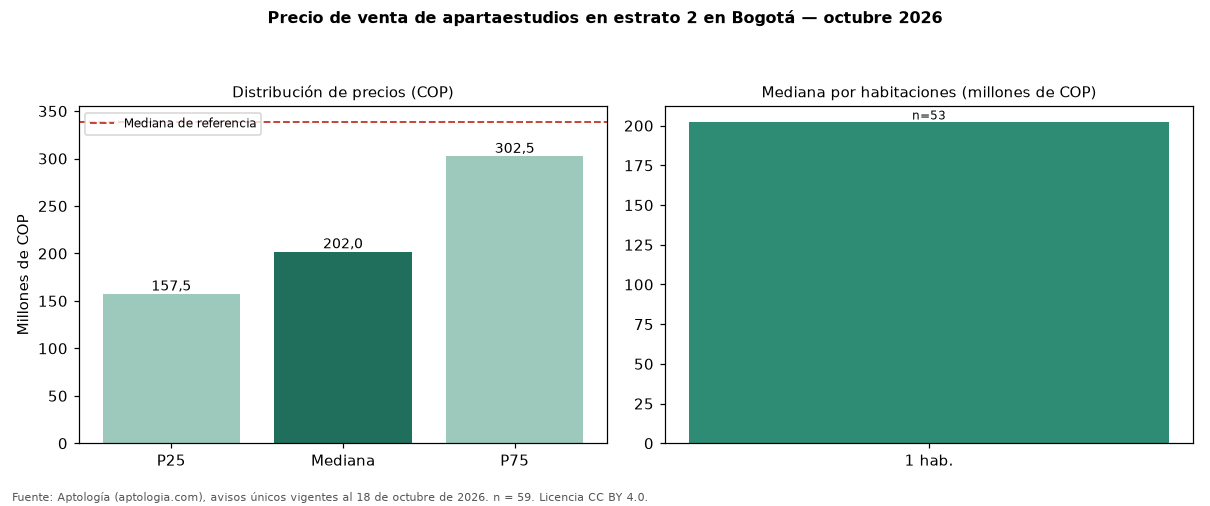

The data file committed next to this chart (first rows):
seccion, metrica, valor_cop, n
precio, p25, 157500000, 59
precio, mediana, 202000000, 59
precio, p75, 302500000, 59
cop_por_m2, p25, 4758772, 59
cop_por_m2, mediana, 5990783, 59
cop_por_m2, p75, 8444444, 59
area, area_mediana_m2, 35.0, 59
habitaciones, 1, 202000000, 53
habitaciones, 2, 220000000, 3
administracion, mediana, 170000, 50
estrato, moda, 2, 
parqueadero, porcentaje_con_parqueadero, 22.0, 59
referencia, mediana_referencia, 338000000, 2259
referencia, mediana_cop_por_m2_referencia, 10000000, 2259
